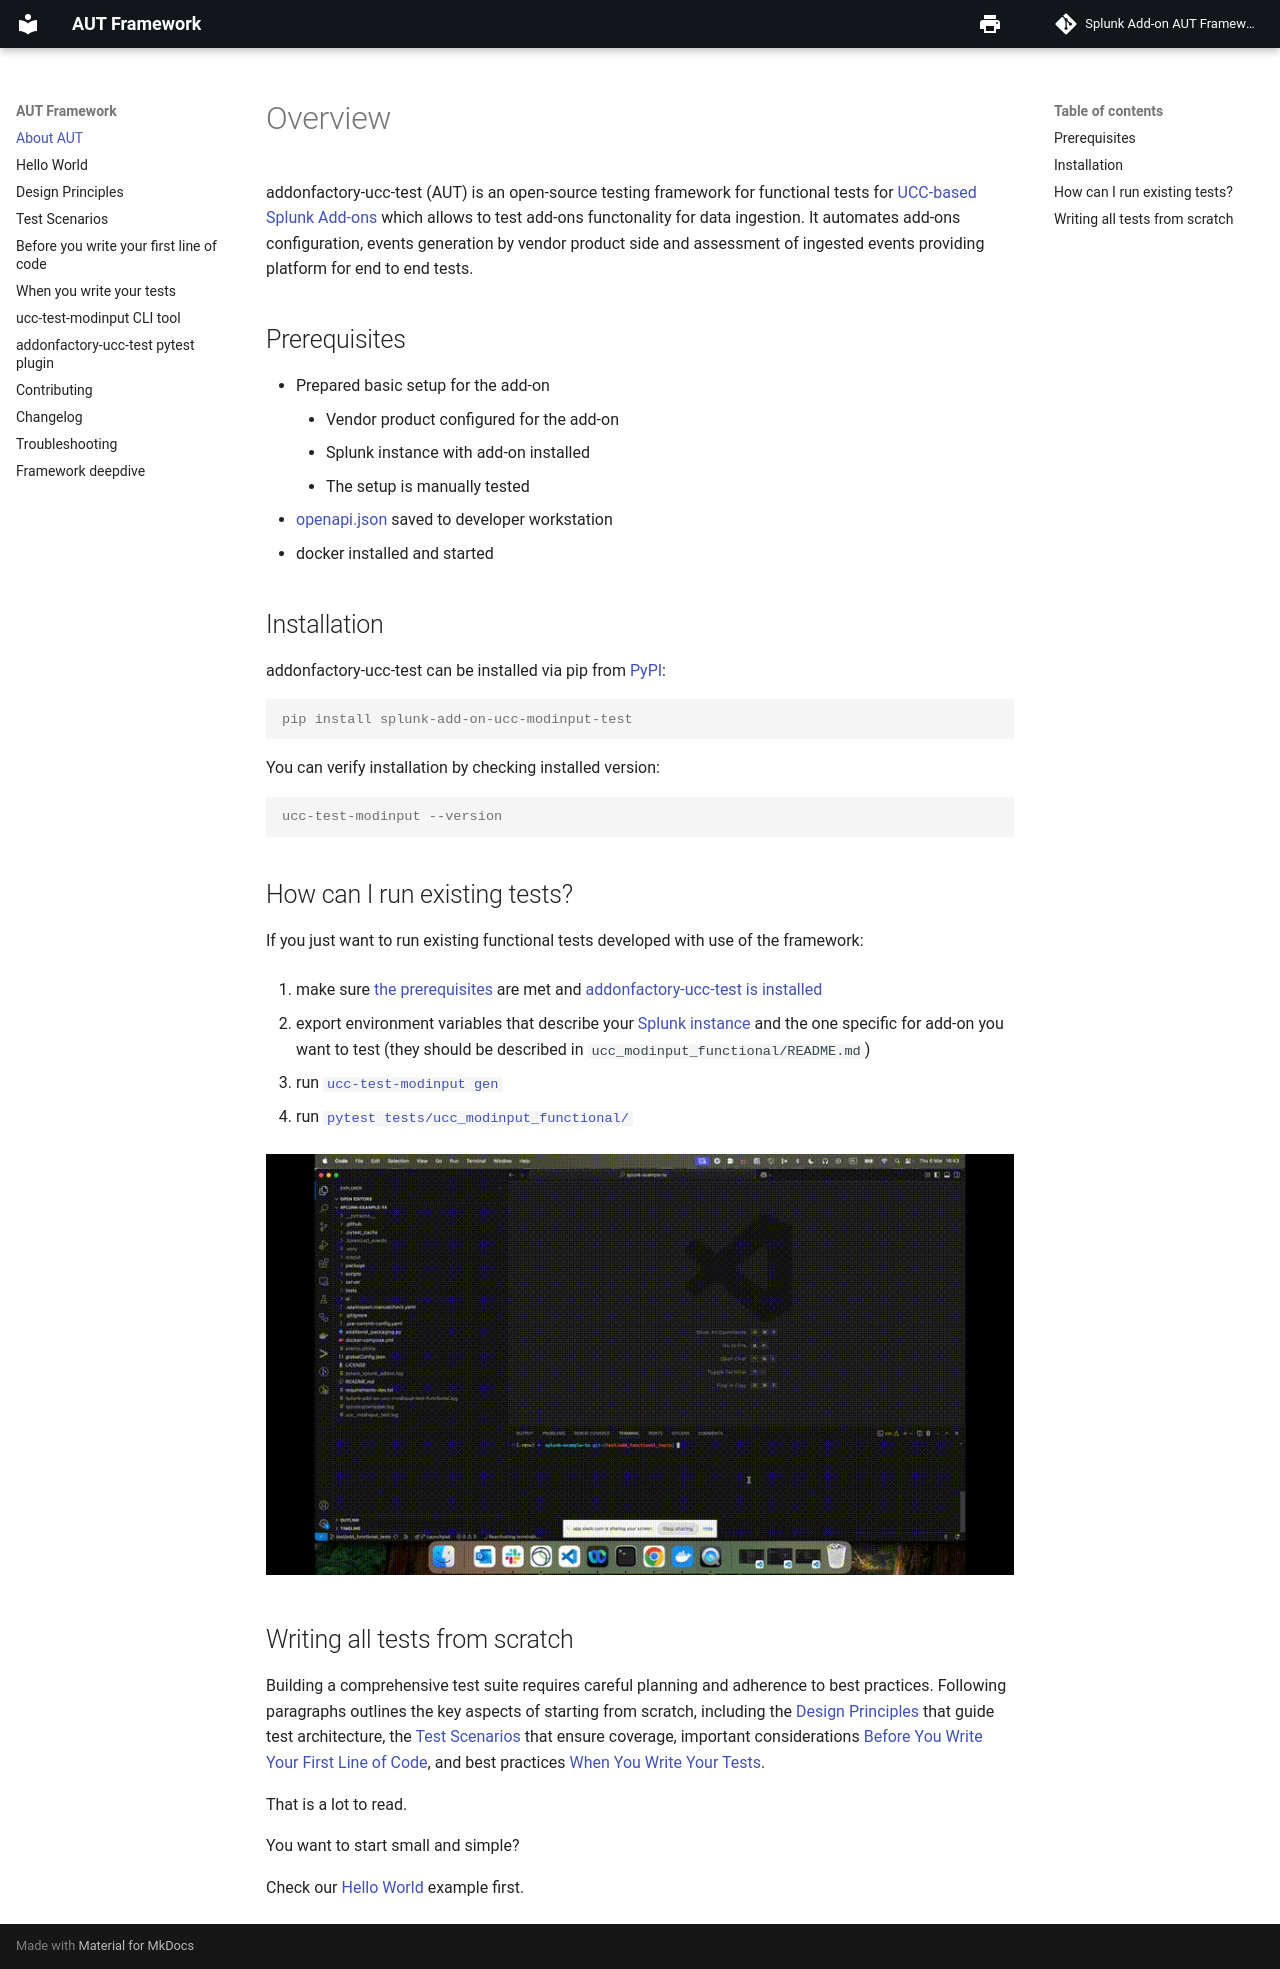

repository: splunk/addonfactory-ucc-test · page: index.html · generator: mkdocs

# Overview

addonfactory-ucc-test (AUT) is an open-source testing framework for functional tests for [UCC-based Splunk Add-ons](https://splunk.github.io/addonfactory-ucc-generator/) which allows to test add-ons functonality for data ingestion. It automates add-ons configuration, events generation by vendor product side and assessment of ingested events providing platform for end to end tests.


## Prerequisites

- Prepared basic setup for the add-on
    - Vendor product configured for the add-on
    - Splunk instance with add-on installed
    - The setup is manually tested
- [openapi.json](https://splunk.github.io/addonfactory-ucc-generator/openapi/#how-to-find-the-document) saved to developer workstation
- docker installed and started

## Installation

addonfactory-ucc-test can be installed via pip from [PyPI](https://pypi.org/project/splunk-add-on-ucc-modinput-test/):
```console
pip install splunk-add-on-ucc-modinput-test
```
You can verify installation by checking installed version:
```console
ucc-test-modinput --version
```

## How can I run existing tests?

If you just want to run existing functional tests developed with use of the framework:

1. make sure [the prerequisites](#prerequisites) are met and [addonfactory-ucc-test is installed](#installation)

2. export environment variables that describe your [Splunk instance](./addonfactory-ucc-test_pytest_plugin.md#expected-environment-variables) and the one specific for add-on you want to test (they should be described in `ucc_modinput_functional/README.md`)

3. run [`ucc-test-modinput gen`](./ucc-test-modinput_cli_tool.md)

4. run [`pytest tests/ucc_modinput_functional/`](./addonfactory-ucc-test_pytest_plugin.md#plugin-arguments)

![Run existing tests](./images/ucc-test-modinput_gen.gif)

## Writing all tests from scratch

Building a comprehensive test suite requires careful planning and adherence to best practices. Following paragraphs outlines the key aspects of starting from scratch, including the [Design Principles](./design_principles.md) that guide test architecture, the [Test Scenarios](./test_scenarios.md) that ensure coverage, important considerations [Before You Write Your First Line of Code](./before_you_write_your_first_line_of_code.md), and best practices [When You Write Your Tests](./when_you_write_your_tests.md).

That is a lot to read.

You want to start small and simple?

Check our [Hello World](./hello_world.md) example first.
